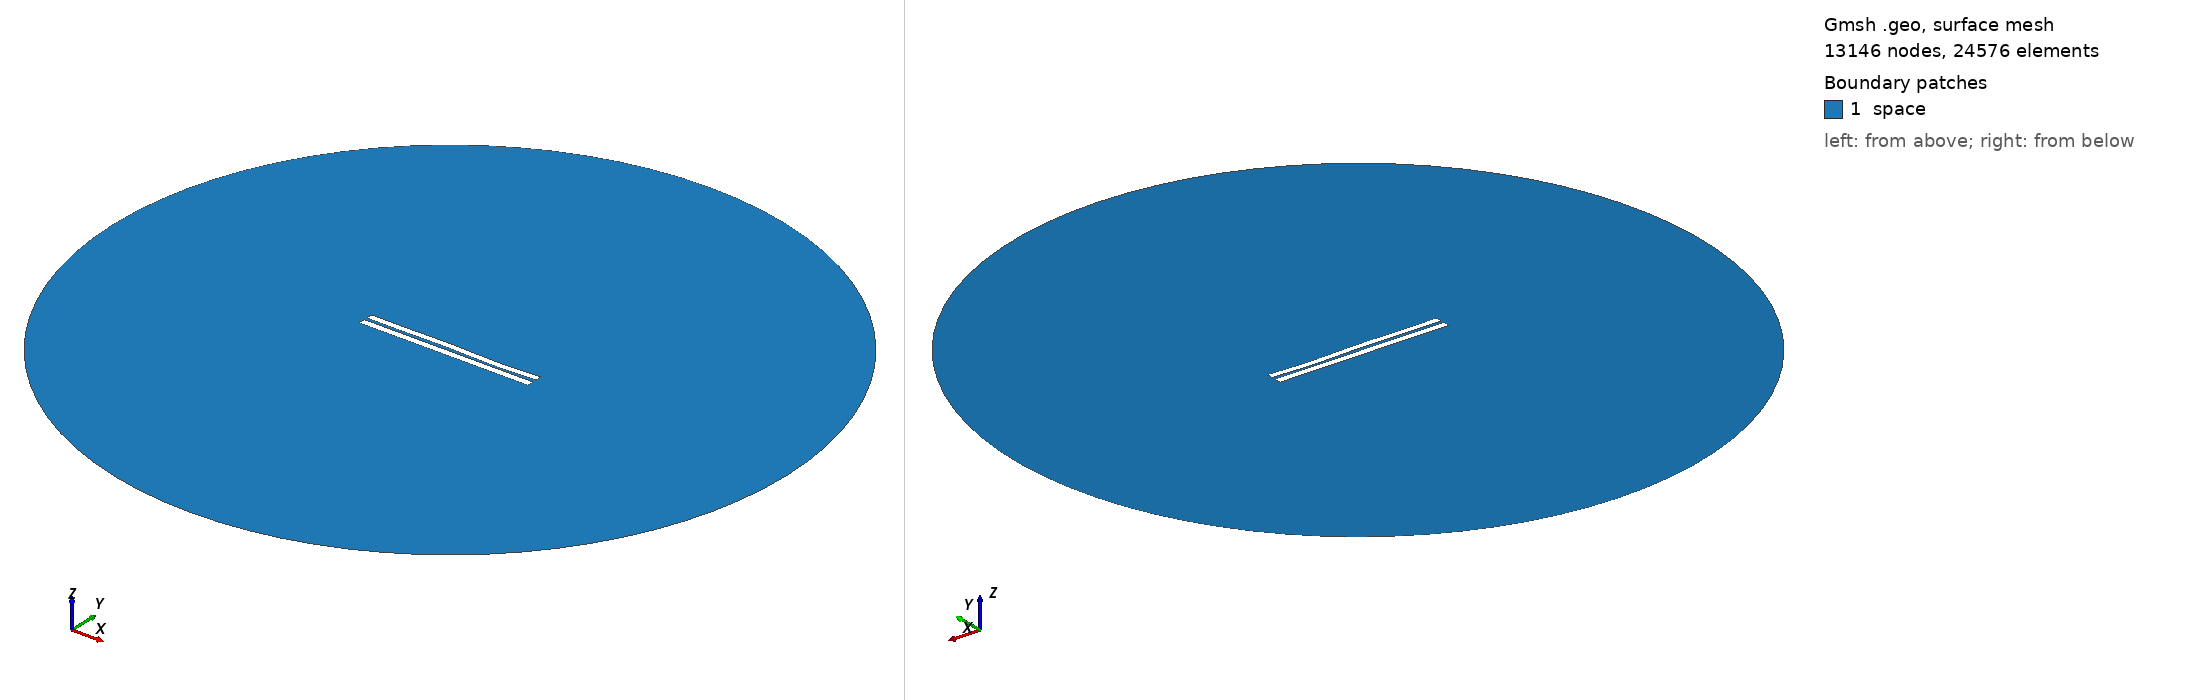

Gmsh geometry script, surface-meshed: 13146 nodes, 24576 surface elements. Boundary patches (legend numbers): 1 space. Left view from above one corner, right view from below the opposite corner. Legend entries are the model's physical surfaces. The drawing asked Gmsh for element sizes between 1% and 20% of the model's largest extent; the script's own settings can give other sizes.

=== 3821.geo (drawn) ===
//---------------------------------------
// Geometry kernel
//---------------------------------------

SetFactory("OpenCASCADE");



//---------------------------------------
// Parameters of the geometry
//---------------------------------------

// Overetch of the upper plate
overetch = 0.125;

// Distance between the plates
distance = 1.75;

// Discretization over the x axis (for the deformation)
nx = 50; 

// Length of the plate
L = 100 - overetch; 

// Number of modes
n = 4; 

// 1st mode coefficient
coeff(1) = -0.15;
beta(1) = 0.596864 * 3.1415926535 / L;

// 2nd mode coefficient
coeff(2) = 0.0;
beta(2) = 1.49418 * 3.1415926535 / L;

// 3rd mode coefficient
coeff(3) = 0.15;
beta(3) = 2.50025 * 3.1415926535 / L;

// 4th mode coefficient
coeff(4) = -0.15;
beta(4) = 3.49999 * 3.1415926535 / L;



//---------------------------------------
// Upper plate (deformed rectangle)
//---------------------------------------

// Coordiantes of the upper plate
xmin = -50;
xmax = 50 - overetch;

// Height of the upper plate
yheight = 4 - 2 * overetch;

// Indexes of the points
UpperID[] = {};
LowerID[] = {};
LeftID[] = {};
RightID[] = {};

// Point index
p = 1;

// Horizontal edges
For i In {1:nx}
    x = xmin + (i-1)*(xmax - xmin)/(nx-1);

    y_bottom = distance / 2 + overetch;
    For j In {1:n}
        C = (Cosh(beta(j)*L) + Cos(beta(j)*L)) / (Sinh(beta(j)*L) + Sin(beta(j)*L));
        y_bottom  = y_bottom + coeff(j) * (Cosh(beta(j)*(x+50)) - Cos(beta(j)*(x+50)) - C * (Sinh(beta(j)*(x+50)) - Sin(beta(j)*(x+50))));
    EndFor

    y_top = y_bottom + yheight;

    Point(p) = {x, y_top, 0, 1.0};
    UpperID[i] = p;
    p = p + 1;

    Point(p) = {x, y_bottom, 0, 1.0};
    LowerID[i] = p;
    p = p + 1;
EndFor

// Create point lists
UpperPts[] = {}; LowerPts[] = {};
For i In {1:nx}
  UpperPts[] += {UpperID[i]};
  LowerPts[] += {LowerID[i]};
EndFor

// Build splines
Spline(1) = {UpperPts[]};
Spline(2) = {LowerPts[]};
Line(3) = {LowerPts[nx-1], UpperPts[nx-1]};
Line(4) = {LowerPts[0], UpperPts[0]};

// Build the plane surface
Curve Loop(1) = {2, 3, -1, -4};
Plane Surface(1) = {1};



//---------------------------------------
// Lower plate (rectangle)
//---------------------------------------

// Vertices
Point(1001) = {-50, -1, 0, 1.0};
Point(1002) = { 50, -1, 0, 1.0};
Point(1003) = { 50,  -5, 0, 1.0};
Point(1004) = {-50,  -5, 0, 1.0};

// Edges
Line(5) = {1001, 1002};
Line(6) = {1002, 1003};
Line(7) = {1003, 1004};
Line(8) = {1004, 1001};

// Plane surface
Line Loop(2) = {5, 6, 7, 8};
Plane Surface(2) = {2}; 



//---------------------------------------
// Outer (fictious) boundary
//---------------------------------------

// Points
Point(1005) = {0, 0, 0};       // Center
Point(1006) = {200, 0, 0};     // Start point
Point(1007) = {0, 200, 0};     // 90 degrees
Point(1008) = {-200, 0, 0};    // 180 degrees
Point(1009) = {0, -200, 0};    // 270 degrees

// Circle arcs (each needs start, center, end)
Circle(9) = {1006, 1005, 1007};
Circle(10) = {1007, 1005, 1008};
Circle(11) = {1008, 1005, 1009};
Circle(12) = {1009, 1005, 1006};

// Plane surface for the entire domain
Curve Loop(3) = {9, 10, 11, 12};
Surface(3) = {3};

// Subtract the plates from the whole domain to obtain the actual domain where we want to solve the equations
BooleanDifference{ Surface{3}; Delete; }{ Surface{1}; Surface{2}; Delete; }




//---------------------------------------
// Transfinite Lines/Curves
//---------------------------------------

// Set the number of points on the boundaries
r = 7;

// Plates
Transfinite Curve {1, 2} = 50*r Using Progression 1;
Transfinite Curve {3, 4} = 2*r Using Progression 1;
Transfinite Line {5, 7} = 50*r Using Progression 1;
Transfinite Line {6, 8} = 2*r Using Progression 1;

// Outer boundary
Transfinite Line {9, 10, 11, 12} = 20 Using Progression 1;



//---------------------------------------
// Physical groups
//---------------------------------------                

// Physical curves (boundaries)
Physical Line("force_segment", 10) = {2};
Physical Line("upper_plate", 11) = {1, 3, 4};
Physical Line("lower_plate", 12) = {5, 6, 7, 8};
Physical Line("boundary", 20) = {9, 10, 11, 12};

// Physical Surfaces
Physical Surface("space", 30) = {3};



//---------------------------------------
// 6. Generate the Mesh
//---------------------------------------

// 2D mesh generation
Mesh 2;
